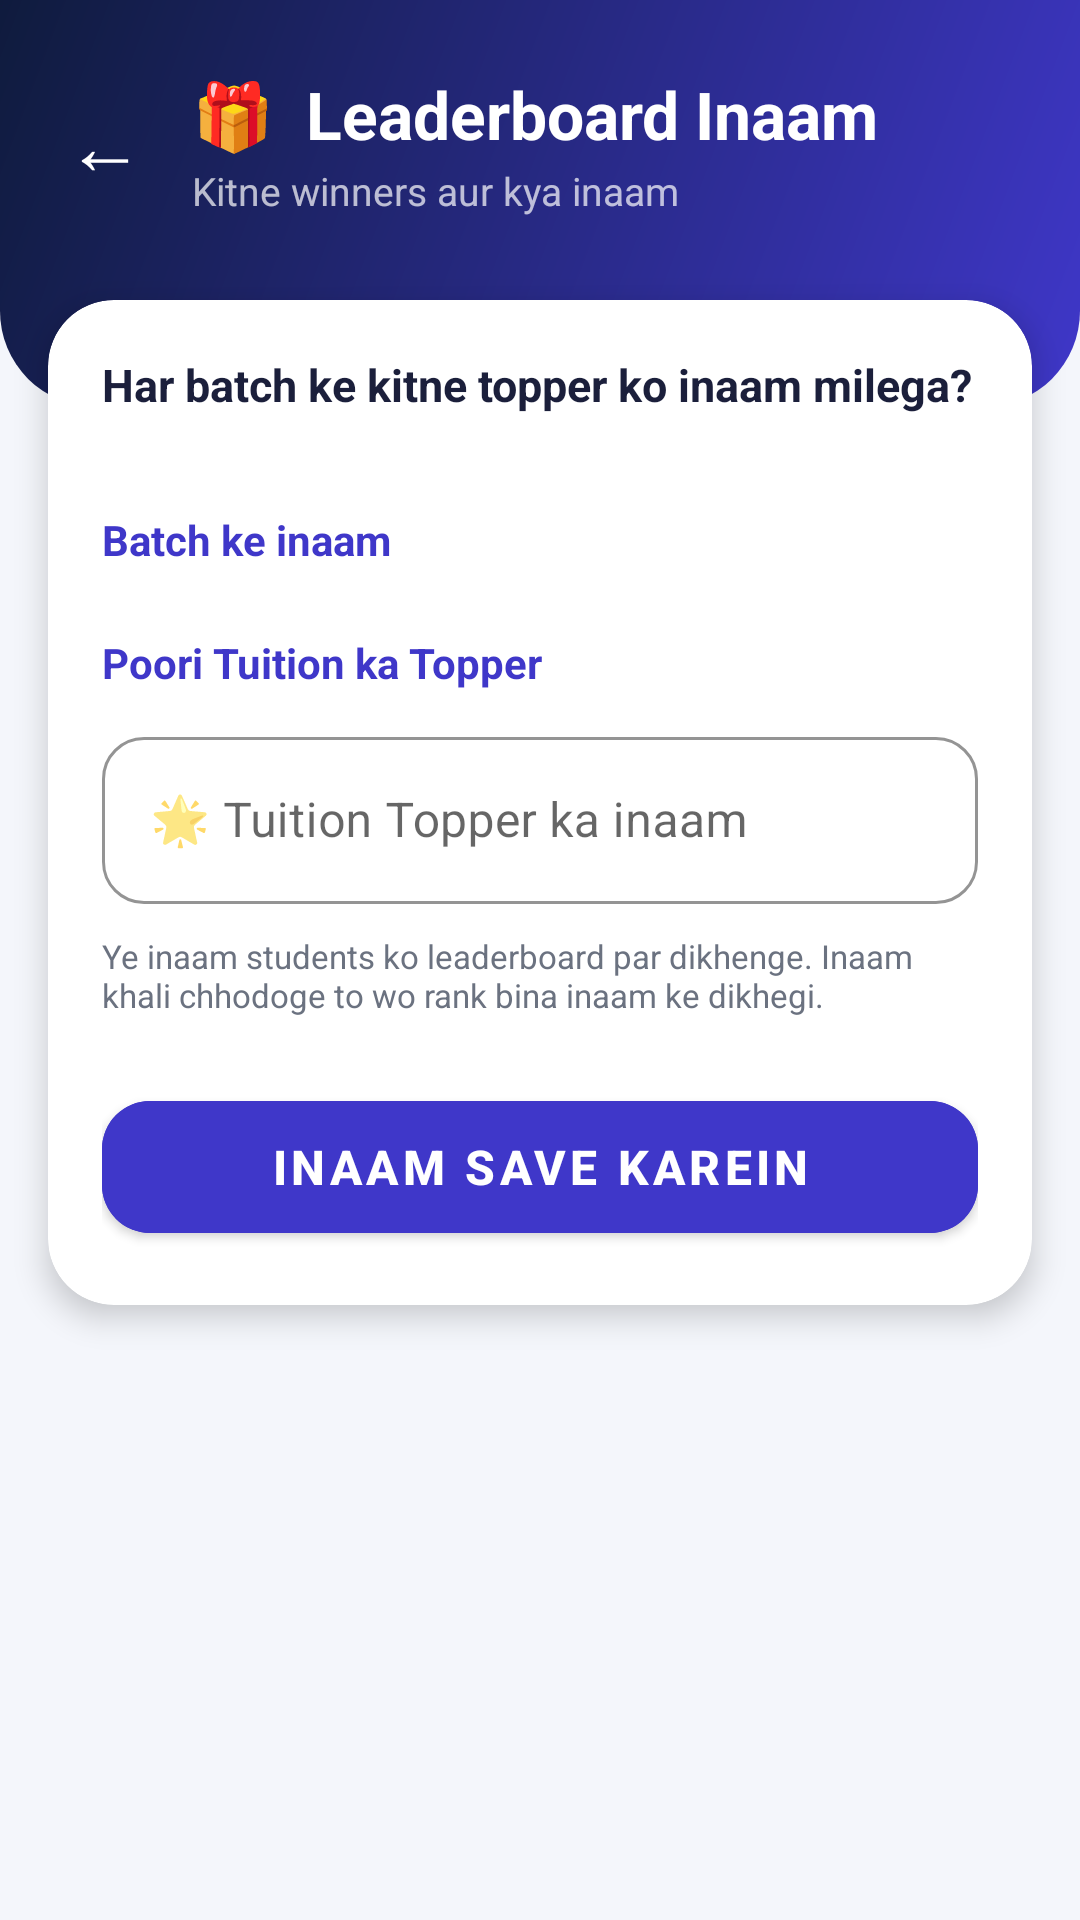

This screen was rendered from an Android layout file. Write that file and the resources it references.
<!-- AndroidManifest.xml: application theme Theme.DarbhangaTeacher -->
<!-- res/layout/activity_lb_settings.xml -->
<?xml version="1.0" encoding="utf-8"?>
<ScrollView xmlns:android="http://schemas.android.com/apk/res/android"
    xmlns:app="http://schemas.android.com/apk/res-auto"
    android:layout_width="match_parent"
    android:layout_height="match_parent"
    android:background="@color/bg"
    android:fillViewport="true"
    android:overScrollMode="never">

    <LinearLayout
        android:layout_width="match_parent"
        android:layout_height="wrap_content"
        android:orientation="vertical">

        <LinearLayout
            android:layout_width="match_parent"
            android:layout_height="wrap_content"
            android:background="@drawable/bg_header"
            android:gravity="center_vertical"
            android:orientation="horizontal"
            android:paddingStart="12dp"
            android:paddingTop="20dp"
            android:paddingEnd="20dp"
            android:paddingBottom="60dp">

            <TextView
                android:id="@+id/tvBack"
                android:layout_width="wrap_content"
                android:layout_height="wrap_content"
                android:clickable="true"
                android:focusable="true"
                android:padding="10dp"
                android:text="←"
                android:textColor="@color/white"
                android:textSize="26sp" />

            <LinearLayout
                android:layout_width="0dp"
                android:layout_height="wrap_content"
                android:layout_marginStart="6dp"
                android:layout_weight="1"
                android:orientation="vertical">

                <TextView
                    android:layout_width="wrap_content"
                    android:layout_height="wrap_content"
                    android:text="🎁  Leaderboard Inaam"
                    android:textColor="@color/white"
                    android:textSize="22sp"
                    android:textStyle="bold" />

                <TextView
                    android:layout_width="wrap_content"
                    android:layout_height="wrap_content"
                    android:layout_marginTop="2dp"
                    android:text="Kitne winners aur kya inaam"
                    android:textColor="#B3FFFFFF"
                    android:textSize="13sp" />
            </LinearLayout>
        </LinearLayout>

        <com.google.android.material.card.MaterialCardView
            android:layout_width="match_parent"
            android:layout_height="wrap_content"
            android:layout_marginStart="16dp"
            android:layout_marginTop="-36dp"
            android:layout_marginEnd="16dp"
            android:layout_marginBottom="24dp"
            app:cardBackgroundColor="@color/white"
            app:cardCornerRadius="22dp"
            app:cardElevation="6dp"
            app:strokeWidth="0dp">

            <LinearLayout
                android:layout_width="match_parent"
                android:layout_height="wrap_content"
                android:orientation="vertical"
                android:padding="18dp">

                <TextView
                    android:layout_width="wrap_content"
                    android:layout_height="wrap_content"
                    android:text="Har batch ke kitne topper ko inaam milega?"
                    android:textColor="@color/text_dark"
                    android:textSize="15sp"
                    android:textStyle="bold" />

                <LinearLayout
                    android:id="@+id/llWinners"
                    android:layout_width="match_parent"
                    android:layout_height="wrap_content"
                    android:layout_marginTop="12dp"
                    android:orientation="horizontal" />

                <TextView
                    android:layout_width="wrap_content"
                    android:layout_height="wrap_content"
                    android:layout_marginTop="20dp"
                    android:text="Batch ke inaam"
                    android:textColor="@color/indigo"
                    android:textSize="14sp"
                    android:textStyle="bold" />

                <LinearLayout
                    android:id="@+id/llRewards"
                    android:layout_width="match_parent"
                    android:layout_height="wrap_content"
                    android:orientation="vertical" />

                <TextView
                    android:layout_width="wrap_content"
                    android:layout_height="wrap_content"
                    android:layout_marginTop="22dp"
                    android:text="Poori Tuition ka Topper"
                    android:textColor="@color/indigo"
                    android:textSize="14sp"
                    android:textStyle="bold" />

                <com.google.android.material.textfield.TextInputLayout
                    style="@style/Widget.Tuition.Field"
                    android:layout_width="match_parent"
                    android:layout_height="wrap_content"
                    android:layout_marginTop="10dp"
                    android:hint="🌟 Tuition Topper ka inaam">

                    <com.google.android.material.textfield.TextInputEditText
                        android:id="@+id/etTuition"
                        android:layout_width="match_parent"
                        android:layout_height="wrap_content"
                        android:inputType="textCapSentences"
                        android:singleLine="true" />
                </com.google.android.material.textfield.TextInputLayout>

                <TextView
                    android:layout_width="wrap_content"
                    android:layout_height="wrap_content"
                    android:layout_marginTop="10dp"
                    android:text="Ye inaam students ko leaderboard par dikhenge. Inaam khali chhodoge to wo rank bina inaam ke dikhegi."
                    android:textColor="@color/text_gray"
                    android:textSize="11sp" />

                <com.google.android.material.button.MaterialButton
                    android:id="@+id/btnSave"
                    android:layout_width="match_parent"
                    android:layout_height="56dp"
                    android:layout_marginTop="22dp"
                    android:backgroundTint="@color/indigo"
                    android:text="Inaam Save Karein"
                    android:textColor="@color/white"
                    android:textSize="16sp"
                    android:textStyle="bold"
                    app:cornerRadius="16dp" />
            </LinearLayout>
        </com.google.android.material.card.MaterialCardView>
    </LinearLayout>
</ScrollView>
<!-- resources referenced by this layout -->
<resources>
  <color name="bg">#F4F6FB</color>
  <color name="indigo">#3F37C9</color>
  <color name="text_dark">#1B1F3B</color>
  <color name="text_gray">#6B7280</color>
  <color name="white">#FFFFFF</color>
  <!-- drawable bg_header (drawable) -->
  <?xml version="1.0" encoding="utf-8"?>
  <shape xmlns:android="http://schemas.android.com/apk/res/android"
      android:shape="rectangle">
      <gradient
          android:angle="315"
          android:endColor="@color/indigo"
          android:startColor="@color/navy" />
      <corners
          android:bottomLeftRadius="32dp"
          android:bottomRightRadius="32dp" />
  </shape>
  <style name="Widget.Tuition.Field" parent="Widget.MaterialComponents.TextInputLayout.OutlinedBox">
          <item name="boxCornerRadiusTopStart">14dp</item>
          <item name="boxCornerRadiusTopEnd">14dp</item>
          <item name="boxCornerRadiusBottomStart">14dp</item>
          <item name="boxCornerRadiusBottomEnd">14dp</item>
          <item name="boxStrokeColor">@color/indigo</item>
          <item name="hintTextColor">@color/indigo</item>
      </style>
  <style name="Theme.DarbhangaTeacher" parent="Base.Theme.DarbhangaTeacher" />
  <color name="navy">#0F1B3D</color>
  <style name="Base.Theme.DarbhangaTeacher" parent="Theme.MaterialComponents.Light.NoActionBar">
          <item name="colorPrimary">@color/indigo</item>
          <item name="colorPrimaryVariant">@color/navy</item>
          <item name="colorOnPrimary">@color/white</item>
          <item name="colorSecondary">@color/gold</item>
          <item name="colorOnSecondary">@color/text_dark</item>
          <item name="android:statusBarColor">@color/navy</item>
          <item name="android:navigationBarColor">@color/navy</item>
          <item name="android:windowLightStatusBar">false</item>
          <item name="android:windowBackground">@color/navy</item>
          <item name="android:textColorPrimary">@color/text_dark</item>
          <item name="android:textColorSecondary">@color/text_gray</item>
      </style>
  <color name="gold">#F5B83D</color>
</resources>
